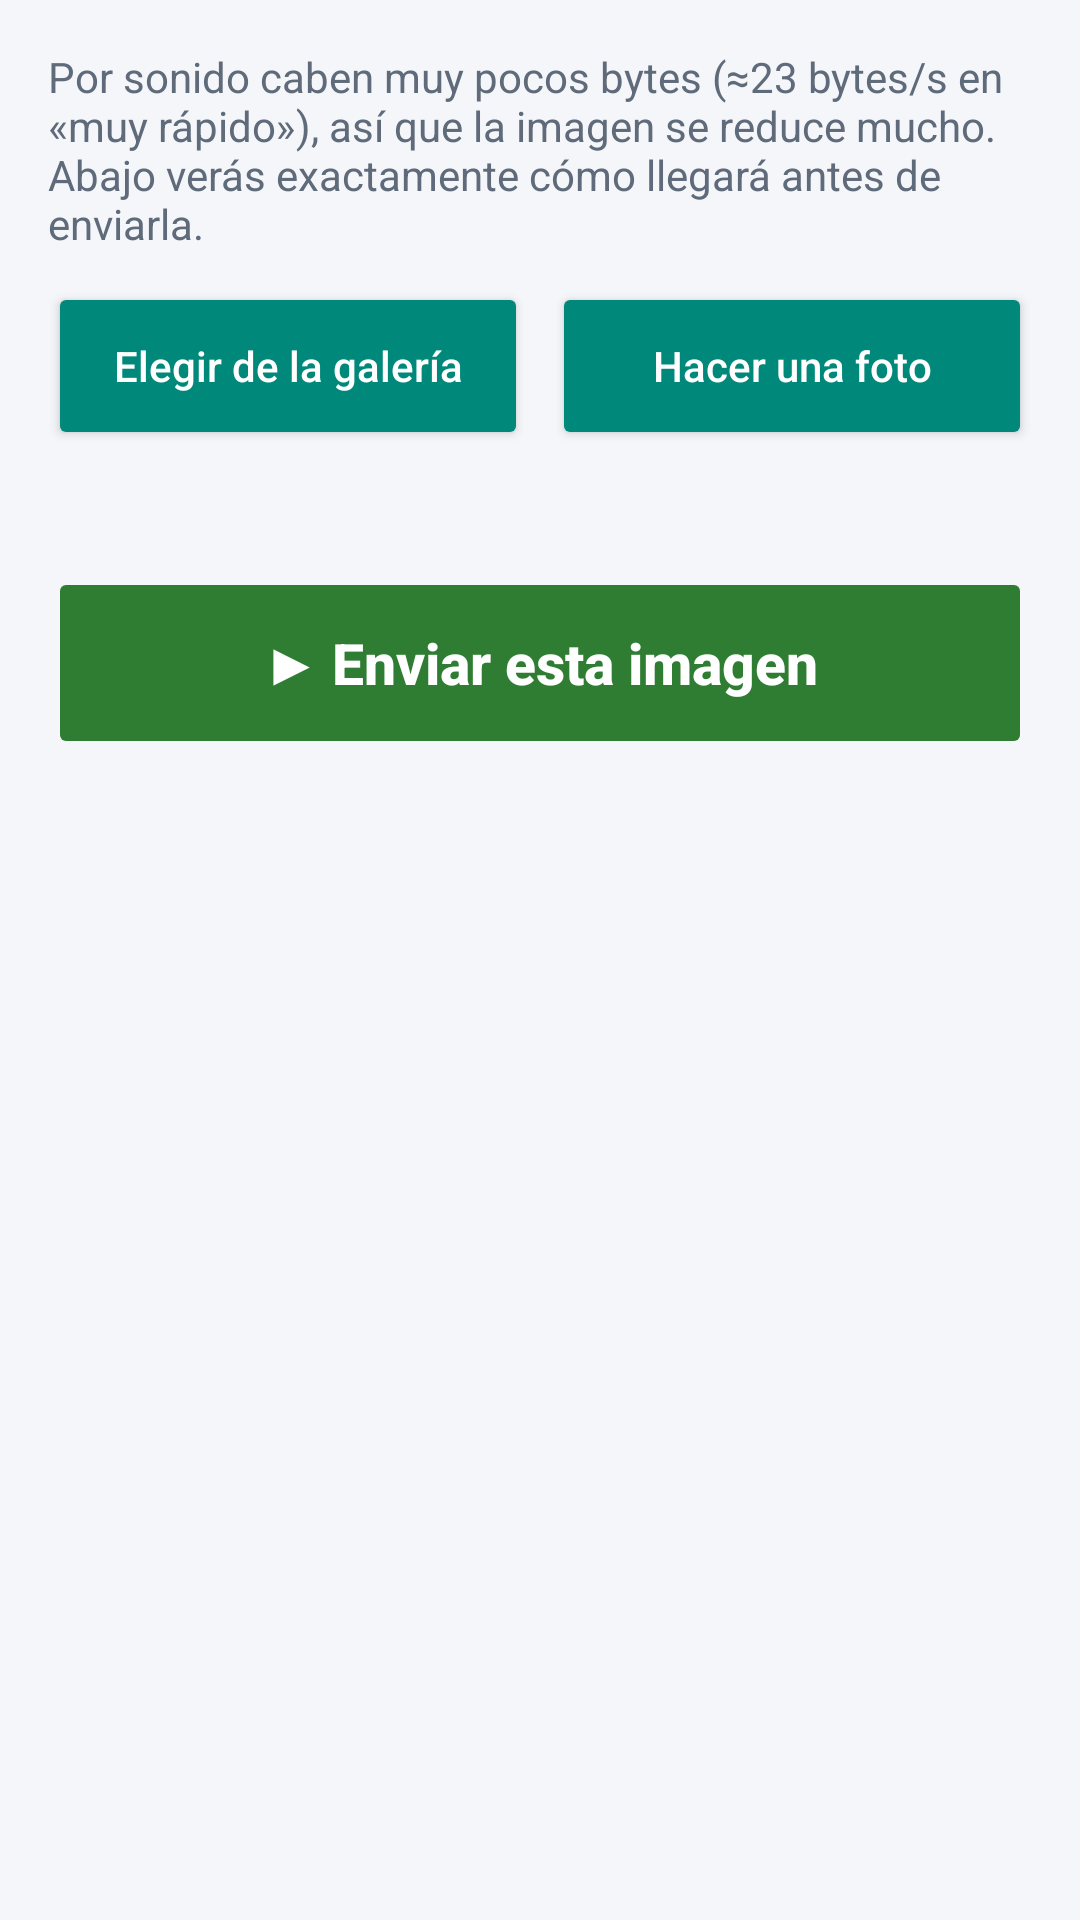

Here is an Android app screen rendered from its layout file. Give the layout XML and the strings, colors and styles it references.
<!-- AndroidManifest.xml: application theme Theme.Lesvc -->
<!-- res/layout/activity_enviar_imagen.xml -->
<?xml version="1.0" encoding="utf-8"?>
<ScrollView xmlns:android="http://schemas.android.com/apk/res/android"
    android:layout_width="match_parent"
    android:layout_height="match_parent"
    android:fillViewport="true">

    <LinearLayout
        android:layout_width="match_parent"
        android:layout_height="wrap_content"
        android:orientation="vertical"
        android:padding="16dp">

        <TextView
            android:layout_width="match_parent"
            android:layout_height="wrap_content"
            android:text="@string/img_explicacion"
            android:textColor="@color/texto_suave"
            android:textSize="14sp" />

        <LinearLayout
            android:layout_width="match_parent"
            android:layout_height="wrap_content"
            android:layout_marginTop="10dp"
            android:orientation="horizontal">

            <Button
                android:id="@+id/botonGaleria"
                style="@style/Widget.AppCompat.Button.Colored"
                android:layout_width="0dp"
                android:layout_height="56dp"
                android:layout_weight="1"
                android:text="@string/img_galeria"
                android:textAllCaps="false" />

            <Button
                android:id="@+id/botonCamara"
                style="@style/Widget.AppCompat.Button.Colored"
                android:layout_width="0dp"
                android:layout_height="56dp"
                android:layout_marginStart="8dp"
                android:layout_weight="1"
                android:text="@string/img_camara"
                android:textAllCaps="false" />
        </LinearLayout>

        <LinearLayout
            android:id="@+id/opciones"
            android:layout_width="match_parent"
            android:layout_height="wrap_content"
            android:layout_marginTop="12dp"
            android:background="@drawable/tarjeta"
            android:orientation="vertical"
            android:padding="14dp"
            android:visibility="gone">

            <TextView style="@style/Etiqueta" android:layout_marginTop="0dp" android:text="@string/img_tipo" />

            <RadioGroup
                android:id="@+id/grupoPreset"
                android:layout_width="match_parent"
                android:layout_height="wrap_content"
                android:orientation="horizontal">

                <RadioButton
                    android:id="@+id/presetFoto"
                    android:layout_width="0dp"
                    android:layout_height="48dp"
                    android:layout_weight="1"
                    android:checked="true"
                    android:text="@string/img_foto" />

                <RadioButton
                    android:id="@+id/presetGrafico"
                    android:layout_width="0dp"
                    android:layout_height="48dp"
                    android:layout_weight="1"
                    android:text="@string/img_grafico" />
            </RadioGroup>

            <TextView style="@style/Etiqueta" android:text="@string/img_tiempo" />

            <Spinner
                android:id="@+id/selectorTiempo"
                android:layout_width="match_parent"
                android:layout_height="52dp" />

            <androidx.appcompat.widget.SwitchCompat
                android:id="@+id/interruptorGris"
                android:layout_width="match_parent"
                android:layout_height="wrap_content"
                android:minHeight="48dp"
                android:text="@string/img_gris" />

            <androidx.appcompat.widget.SwitchCompat
                android:id="@+id/interruptorRepetir"
                android:layout_width="match_parent"
                android:layout_height="wrap_content"
                android:minHeight="48dp"
                android:text="@string/img_repetir" />
        </LinearLayout>

        <TextView
            android:id="@+id/tituloVista"
            style="@style/Etiqueta"
            android:text="@string/img_asi_llegara"
            android:visibility="gone" />

        <ImageView
            android:id="@+id/vistaPrevia"
            android:layout_width="match_parent"
            android:layout_height="280dp"
            android:adjustViewBounds="true"
            android:background="#E0E4EA"
            android:contentDescription="@string/img_asi_llegara"
            android:scaleType="fitCenter"
            android:visibility="gone" />

        <TextView
            android:id="@+id/detalle"
            android:layout_width="match_parent"
            android:layout_height="wrap_content"
            android:layout_marginTop="8dp"
            android:textColor="@color/texto"
            android:textSize="14sp" />

        <Button
            android:id="@+id/botonEnviarImagen"
            style="@style/BotonGrande"
            android:layout_marginTop="12dp"
            android:backgroundTint="@color/enviar"
            android:enabled="false"
            android:text="@string/img_enviar" />
    </LinearLayout>
</ScrollView>
<!-- resources referenced by this layout -->
<resources>
  <color name="enviar">#2E7D32</color>
  <color name="texto">#1B1F24</color>
  <color name="texto_suave">#5F6B7A</color>
  <!-- drawable tarjeta (drawable) -->
  <?xml version="1.0" encoding="utf-8"?>
  <shape xmlns:android="http://schemas.android.com/apk/res/android" android:shape="rectangle">
      <solid android:color="@color/tarjeta"/>
      <corners android:radius="12dp"/>
      <stroke android:width="1dp" android:color="#DDE3EA"/>
  </shape>
  <string name="img_asi_llegara">Así llegará al otro móvil</string>
  <string name="img_camara">Hacer una foto</string>
  <string name="img_enviar">▶  Enviar esta imagen</string>
  <string name="img_explicacion">Por sonido caben muy pocos bytes (≈23 bytes/s en «muy rápido»), así que la imagen se reduce mucho. Abajo verás exactamente cómo llegará antes de enviarla.</string>
  <string name="img_foto">Foto</string>
  <string name="img_galeria">Elegir de la galería</string>
  <string name="img_grafico">Gráfico / dibujo</string>
  <string name="img_gris">Blanco y negro (más detalle en el mismo tiempo)</string>
  <string name="img_repetir">Repetir cada parte (el doble de lento, aguanta cortes)</string>
  <string name="img_tiempo">Tiempo máximo de envío</string>
  <string name="img_tipo">Tipo de imagen</string>
  <style name="BotonGrande" parent="Widget.AppCompat.Button.Colored">
          <item name="android:layout_width">match_parent</item>
          <item name="android:layout_height">64dp</item>
          <item name="android:textSize">19sp</item>
          <item name="android:textAllCaps">false</item>
          <item name="android:textStyle">bold</item>
          <item name="android:textColor">#FFFFFF</item>
      </style>
  <style name="Etiqueta">
          <item name="android:layout_width">match_parent</item>
          <item name="android:layout_height">wrap_content</item>
          <item name="android:textSize">15sp</item>
          <item name="android:textStyle">bold</item>
          <item name="android:textColor">@color/texto</item>
          <item name="android:layout_marginTop">14dp</item>
          <item name="android:layout_marginBottom">4dp</item>
      </style>
  <style name="Theme.Lesvc" parent="Theme.AppCompat.Light.DarkActionBar">
          <item name="colorPrimary">@color/primario</item>
          <item name="colorPrimaryDark">@color/primario_oscuro</item>
          <item name="colorAccent">@color/acento</item>
          <item name="android:windowBackground">@color/fondo</item>
      </style>
  <color name="tarjeta">#FFFFFF</color>
  <color name="primario">#0D47A1</color>
  <color name="primario_oscuro">#002171</color>
  <color name="acento">#00897B</color>
  <color name="fondo">#F4F6F9</color>
</resources>
